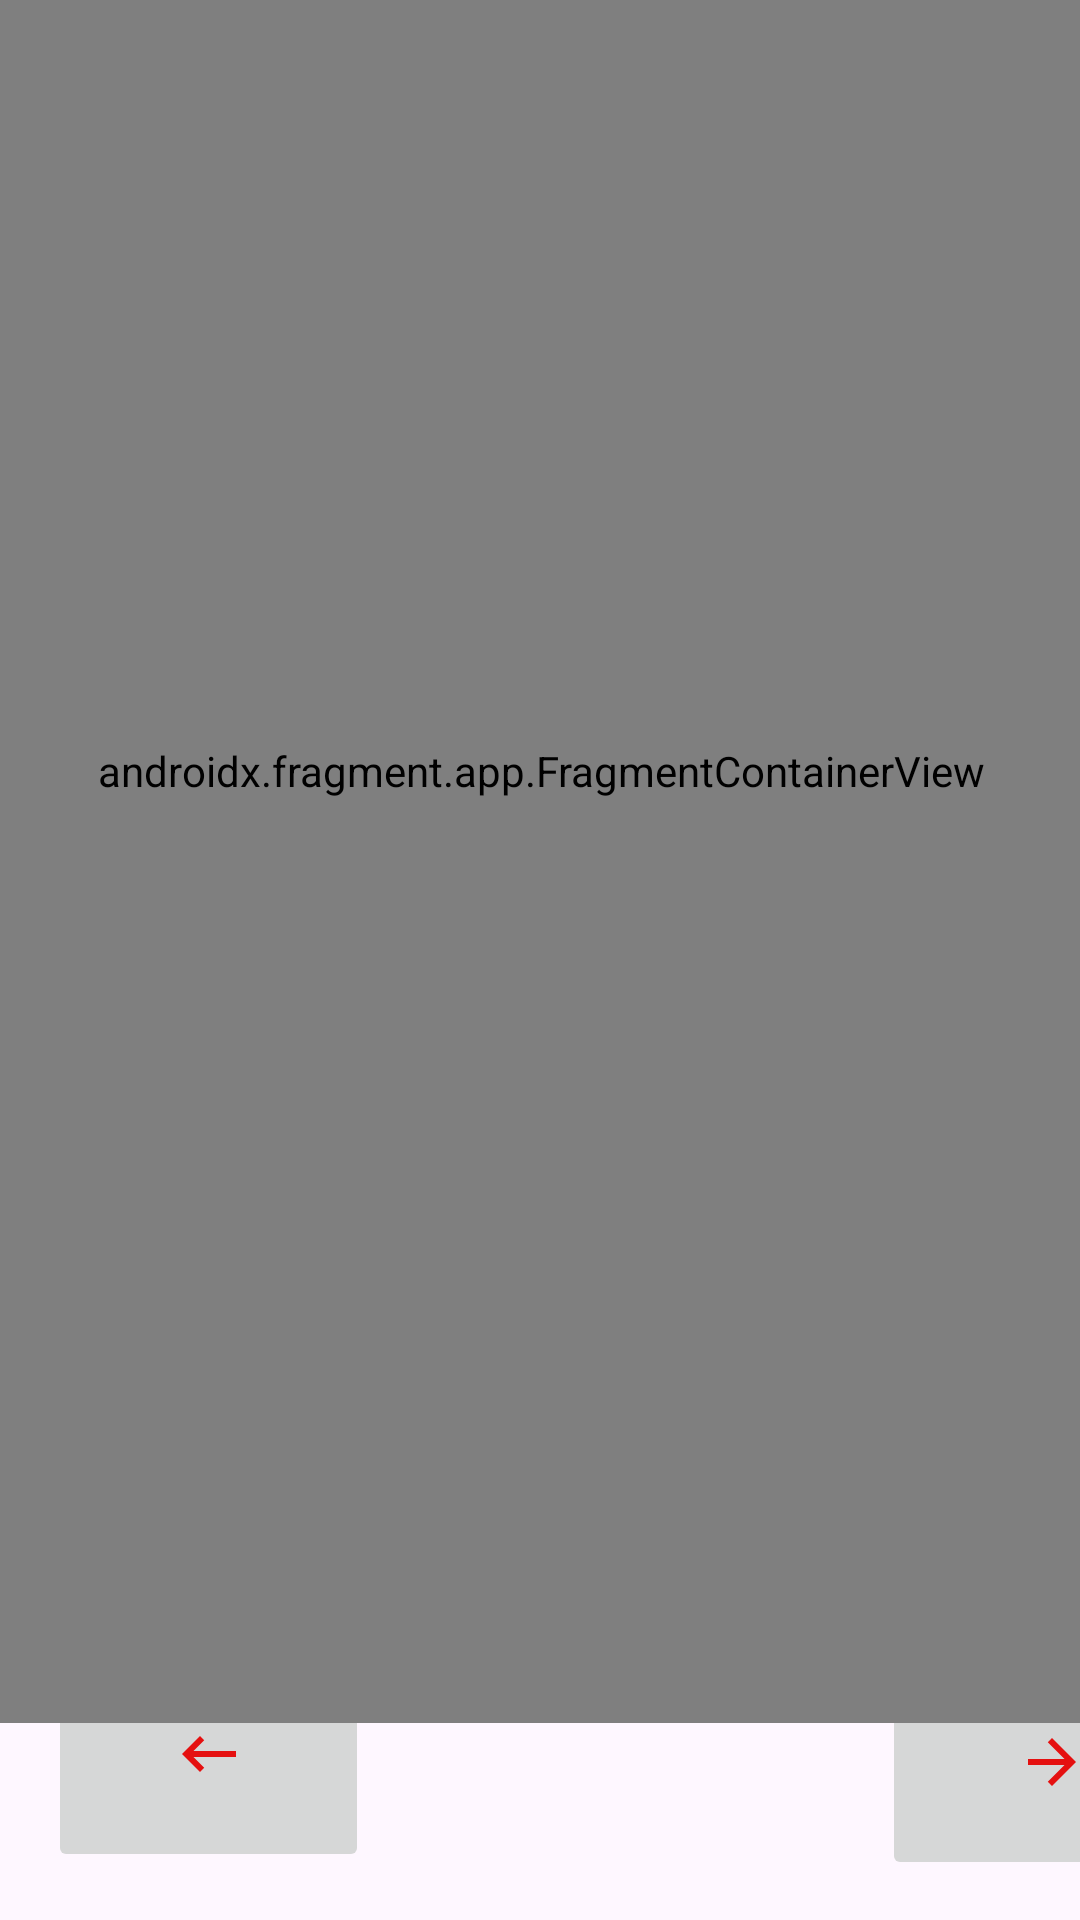

Reconstruct the res/layout file that produces this screen, plus the resources it refers to.
<!-- AndroidManifest.xml: application theme Theme.Fragmentnav -->
<!-- res/layout/activity_main.xml -->
<?xml version="1.0" encoding="utf-8"?>
<androidx.constraintlayout.widget.ConstraintLayout xmlns:android="http://schemas.android.com/apk/res/android"
    xmlns:app="http://schemas.android.com/apk/res-auto"
    xmlns:tools="http://schemas.android.com/tools"
    android:layout_width="match_parent"
    android:layout_height="match_parent"
    tools:context=".MainActivity">

    <ImageButton
        android:id="@+id/imageButton2"
        android:layout_width="107dp"
        android:layout_height="79dp"
        android:layout_marginTop="7dp"
        android:layout_marginBottom="16dp"
        android:accessibilityLiveRegion="none"
        android:src="@drawable/baseline_keyboard_backspace_24"
        app:layout_constraintBottom_toBottomOf="parent"
        app:layout_constraintEnd_toEndOf="@+id/imageButton"
        app:layout_constraintHorizontal_bias="0.053"
        app:layout_constraintStart_toStartOf="parent"

        android:contentDescription="Voltar"
        />

    <ImageButton
        android:id="@+id/imageButton"
        android:layout_width="113dp"
        android:layout_height="79dp"
        android:layout_marginStart="294dp"
        android:layout_marginEnd="4dp"
        android:accessibilityLiveRegion="none"
        android:contentDescription="Próximo"
        android:src="@drawable/baseline_arrow_forward_24"
        app:layout_constraintBottom_toBottomOf="parent"
        app:layout_constraintEnd_toEndOf="parent"

        app:layout_constraintHorizontal_bias="0.0"
        app:layout_constraintStart_toStartOf="parent"
        app:layout_constraintTop_toTopOf="parent"
        app:layout_constraintVertical_bias="0.976" />

    <androidx.fragment.app.FragmentContainerView
        android:id="@+id/fragmentContainer"
        android:name="androidx.navigation.fragment.NavHostFragment"
        android:layout_width="409dp"
        android:layout_height="635dp"
        android:layout_marginStart="1dp"
        android:layout_marginEnd="1dp"
        android:layout_marginBottom="32dp"
        app:defaultNavHost="true"
        app:layout_constraintBottom_toTopOf="@+id/imageButton2"
        app:layout_constraintEnd_toEndOf="parent"
        app:layout_constraintStart_toStartOf="parent"
        app:layout_constraintTop_toTopOf="parent"
        app:navGraph="@navigation/nav" />


</androidx.constraintlayout.widget.ConstraintLayout>
<!-- resources referenced by this layout -->
<resources>
  <!-- drawable baseline_arrow_forward_24 (drawable) -->
  <vector android:autoMirrored="true" android:height="24dp"
      android:tint="#E51010" android:viewportHeight="24"
      android:viewportWidth="24" android:width="24dp" xmlns:android="http://schemas.android.com/apk/res/android">
      <path android:fillColor="@android:color/white" android:pathData="M12,4l-1.41,1.41L16.17,11H4v2h12.17l-5.58,5.59L12,20l8,-8z"/>
  </vector>
  <!-- drawable baseline_keyboard_backspace_24 (drawable) -->
  <vector android:autoMirrored="true" android:height="24dp"
      android:tint="#E51010" android:viewportHeight="24"
      android:viewportWidth="24" android:width="24dp" xmlns:android="http://schemas.android.com/apk/res/android">
      <path android:fillColor="@android:color/white" android:pathData="M21,11H6.83l3.58,-3.59L9,6l-6,6 6,6 1.41,-1.41L6.83,13H21z"/>
  </vector>
  <style name="Theme.Fragmentnav" parent="Base.Theme.Fragmentnav" />
  <style name="Base.Theme.Fragmentnav" parent="Theme.Material3.DayNight.NoActionBar">
          
          
      </style>
</resources>
